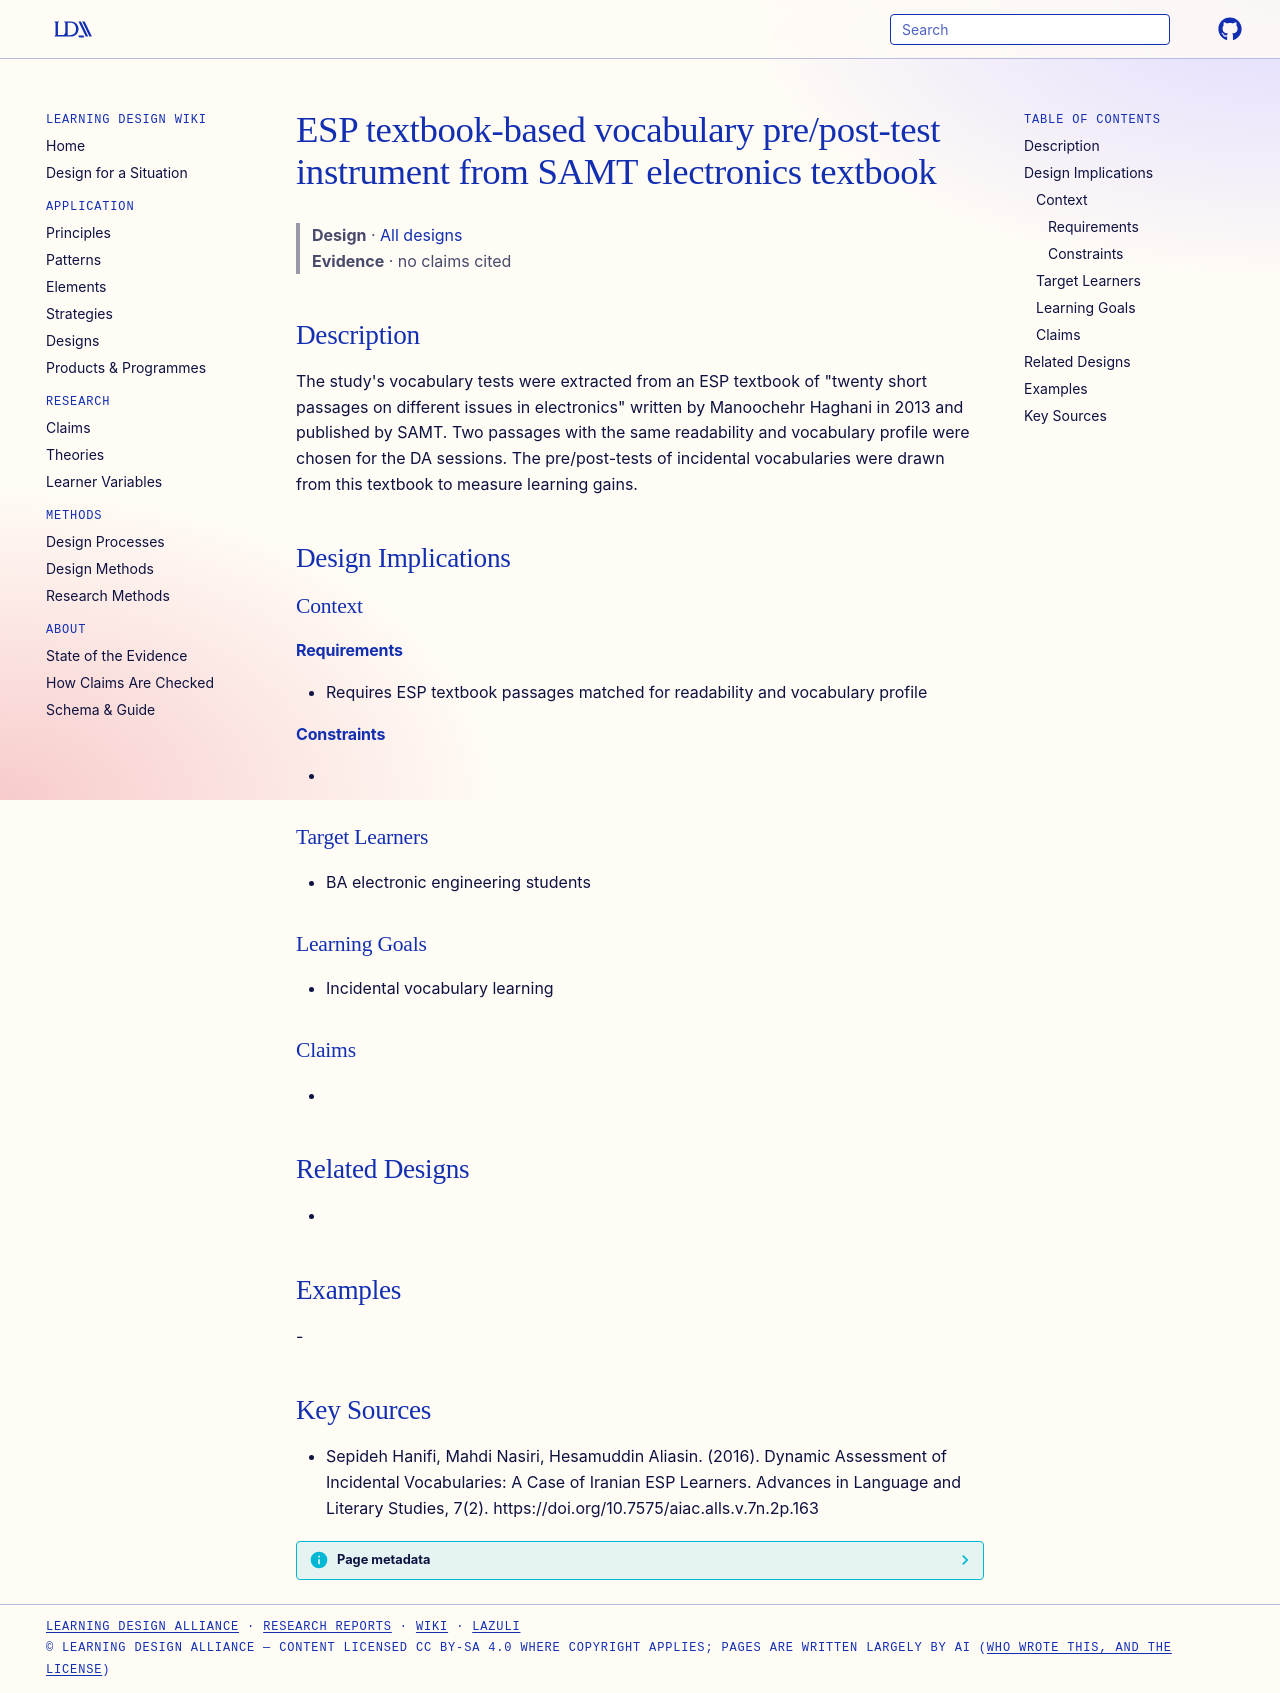

repository: Learning-Design-Alliance/learning-wiki · page: designs/samt-esp-electronics-vocabulary-test/index.html · generator: mkdocs

---
type: design
id: samt-esp-electronics-vocabulary-test
title: ESP textbook-based vocabulary pre/post-test instrument from SAMT electronics textbook
description: "The study's vocabulary tests were extracted from an ESP textbook of \"twenty short passages on different issues in electronics\" written by Manoochehr Haghani in 2013 and published by SAMT."
status: review
generated:
  by: "process:settle-candidates"
  at: 2026-11-03
sources:
  - id: sepideh-hanifi-2016
    resource: "https://doi.org/10.7575/aiac.alls.v.7n.2p.163"
    title: "Sepideh Hanifi, Mahdi Nasiri, Hesamuddin Aliasin. (2016). Dynamic Assessment of Incidental Vocabularies: A Case of Iranian ESP Learners. Advances in Language and Literary Studies, 7(2). https://doi.org/10.7575/aiac.alls.v.7n.2p.163"
    author: Sepideh Hanifi, Mahdi Nasiri, Hesamuddin Aliasin
---

# ESP textbook-based vocabulary pre/post-test instrument from SAMT electronics textbook

> **Design** · [All designs](index.md)
> **Evidence** · no claims cited

## Description
The study's vocabulary tests were extracted from an ESP textbook of "twenty short passages on different issues in electronics" written by Manoochehr Haghani in 2013 and published by SAMT. Two passages with the same readability and vocabulary profile were chosen for the DA sessions. The pre/post-tests of incidental vocabularies were drawn from this textbook to measure learning gains.

## Design Implications

### Context
#### Requirements
- Requires ESP textbook passages matched for readability and vocabulary profile
#### Constraints
- 

### Target Learners
- BA electronic engineering students

### Learning Goals
- Incidental vocabulary learning

### Claims
- 

## Related Designs
- 

## Examples
-

## Key Sources
- Sepideh Hanifi, Mahdi Nasiri, Hesamuddin Aliasin. (2016). Dynamic Assessment of Incidental Vocabularies: A Case of Iranian ESP Learners. Advances in Language and Literary Studies, 7(2). https://doi.org/10.7575/aiac.alls.v.7n.2p.163
